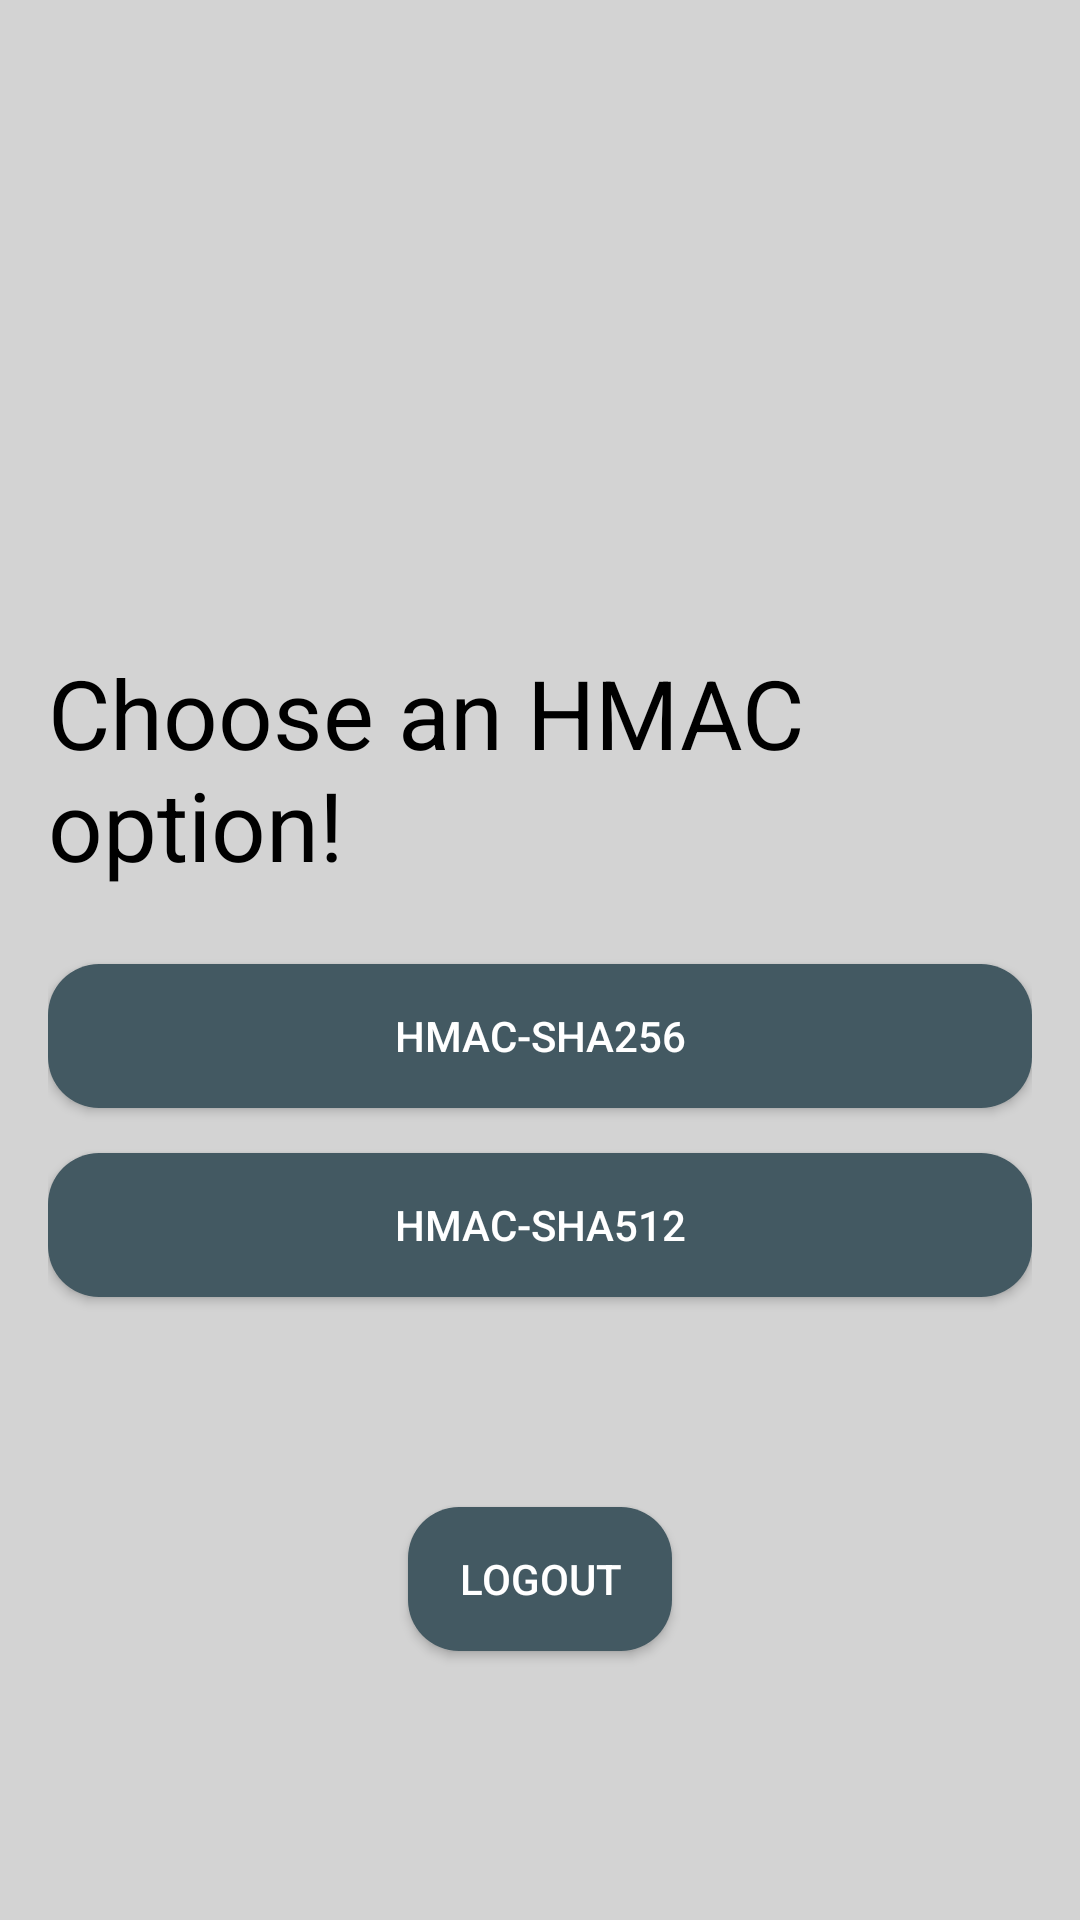

Reconstruct the res/layout file that produces this screen, plus the resources it refers to.
<!-- AndroidManifest.xml: application theme Theme.NOTHING2LOSE -->
<!-- res/layout/hmac_choice.xml -->
<?xml version="1.0" encoding="utf-8"?>
<androidx.constraintlayout.widget.ConstraintLayout
    xmlns:android="http://schemas.android.com/apk/res/android"
    xmlns:app="http://schemas.android.com/apk/res-auto"
    android:layout_width="match_parent"
    android:layout_height="match_parent"
    android:background="@color/light_gray"
    android:padding="16dp">

    <TextView
        android:id="@+id/titleText"
        android:layout_width="wrap_content"
        android:layout_height="wrap_content"
        android:text="Choose an HMAC option!"
        android:textColor="@color/black"
        android:textSize="32sp"
        android:layout_marginTop="200sp"
        android:layout_gravity="center_horizontal"
        app:layout_constraintTop_toTopOf="parent"
        app:layout_constraintStart_toStartOf="parent"
        app:layout_constraintEnd_toEndOf="parent" />

    <androidx.appcompat.widget.AppCompatButton
        android:id="@+id/hash256"
        android:layout_width="match_parent"
        android:layout_height="wrap_content"
        android:text="HMAC-SHA256"
        android:layout_marginTop="25sp"
        android:textColor="@color/white"
        android:onClick="onHMAC256Clicked"
        android:background="@drawable/rounded_corners"
        app:layout_constraintTop_toBottomOf="@+id/titleText"
        app:layout_constraintStart_toStartOf="parent"
        app:layout_constraintEnd_toEndOf="parent"/>

    <androidx.appcompat.widget.AppCompatButton
        android:id="@+id/hash512"
        android:layout_width="match_parent"
        android:layout_height="wrap_content"
        android:text="HMAC-SHA512"
        android:layout_marginTop="15sp"
        android:textColor="@color/white"
        android:onClick="onHMAC512Clicked"
        android:background="@drawable/rounded_corners"
        app:layout_constraintTop_toBottomOf="@+id/hash256"
        app:layout_constraintStart_toStartOf="parent"
        app:layout_constraintEnd_toEndOf="parent"/>


    <androidx.appcompat.widget.AppCompatButton
        android:id="@+id/logoutButton"
        android:layout_width="wrap_content"
        android:layout_height="wrap_content"
        android:layout_marginTop="70sp"
        android:textAllCaps="true"
        android:text="Logout"
        android:textColor="@color/white"
        android:background="@drawable/rounded_corners"
        android:onClick="onLogoutClicked"
        app:layout_constraintTop_toBottomOf="@+id/hash512"
        app:layout_constraintStart_toStartOf="parent"
        app:layout_constraintEnd_toEndOf="parent"/>

</androidx.constraintlayout.widget.ConstraintLayout>
<!-- resources referenced by this layout -->
<resources>
  <color name="black">#FF000000</color>
  <color name="light_gray">#D3D3D3</color>
  <color name="white">#FFFFFFFF</color>
  <!-- drawable rounded_corners (drawable) -->
  <?xml version="1.0" encoding="utf-8"?>
  <shape xmlns:android="http://schemas.android.com/apk/res/android">
      <corners  android:radius="17dp"/>
      <solid android:color="@color/darkBlue_buttons"></solid>
  </shape>
  <style name="Theme.NOTHING2LOSE" parent="Theme.MaterialComponents.DayNight.DarkActionBar">
          
          <item name="colorPrimary">@color/purple_500</item>
          <item name="colorPrimaryVariant">@color/purple_700</item>
          <item name="colorOnPrimary">@color/white</item>
          
          <item name="colorSecondary">@color/teal_200</item>
          <item name="colorSecondaryVariant">@color/teal_700</item>
          <item name="colorOnSecondary">@color/black</item>
          
          <item name="android:statusBarColor">?attr/colorPrimaryVariant</item>
          
  
          <item name="android:windowAnimationStyle">@null</item>
      </style>
  <color name="darkBlue_buttons">#435962</color>
  <color name="purple_500">#FF6200EE</color>
  <color name="purple_700">#FF3700B3</color>
  <color name="teal_200">#FF03DAC5</color>
  <color name="teal_700">#FF018786</color>
</resources>
